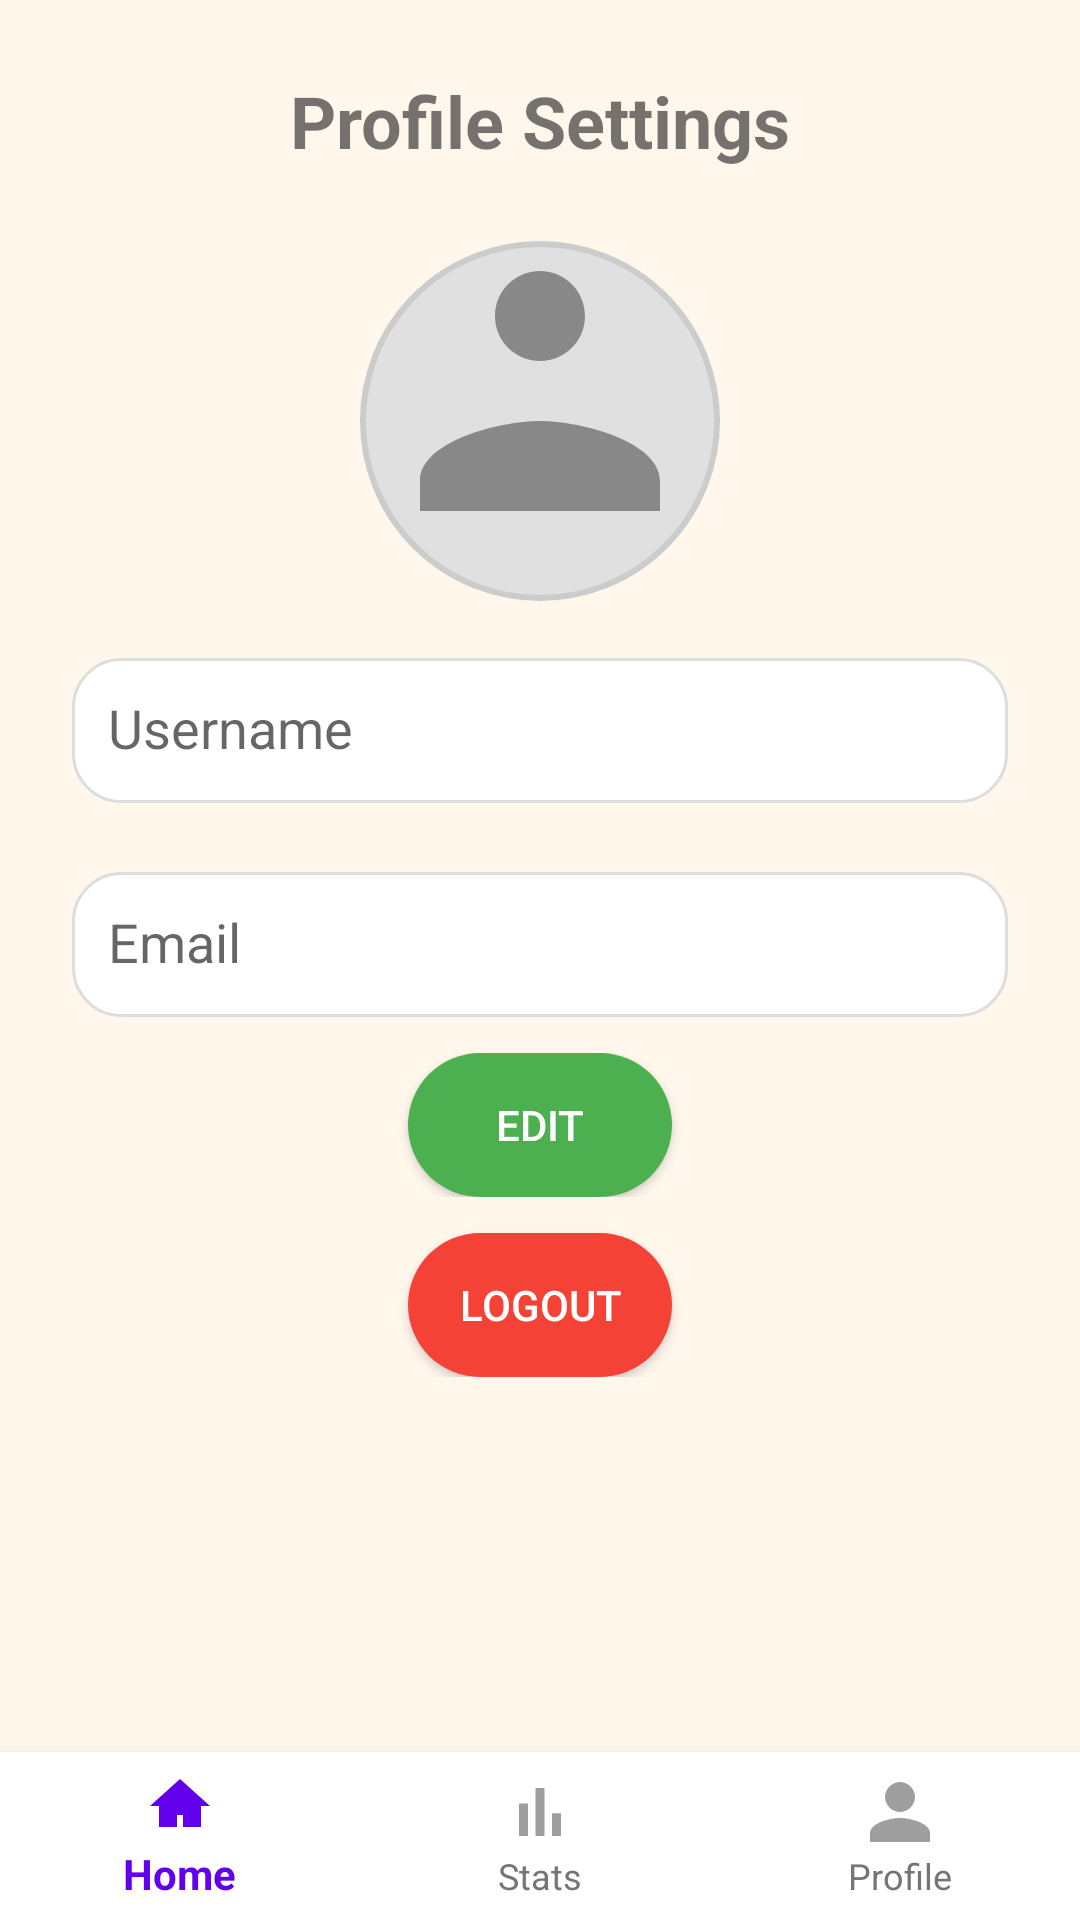

Produce the Android XML layout that renders to this screen, including the resource entries it uses.
<!-- AndroidManifest.xml: application theme Theme.Streakly -->
<!-- res/layout/activity_profile.xml -->
<?xml version="1.0" encoding="utf-8"?>
<androidx.coordinatorlayout.widget.CoordinatorLayout
    xmlns:android="http://schemas.android.com/apk/res/android"
    xmlns:app="http://schemas.android.com/apk/res-auto"
    android:layout_width="match_parent"
    android:layout_height="match_parent"
    android:background="#FFF6EC">

<!-- res/layout/activity_profile.xml -->
<ScrollView xmlns:android="http://schemas.android.com/apk/res/android"
    xmlns:app="http://schemas.android.com/apk/res-auto"
    android:layout_width="match_parent"
    android:layout_height="match_parent"
    android:background="@color/app_background"
    android:padding="24dp"
    android:layout_marginBottom="56dp">

    <LinearLayout
        android:orientation="vertical"
        android:layout_width="match_parent"
        android:layout_height="wrap_content"
        android:gravity="center_horizontal">

        <TextView
            android:text="Profile Settings"
            android:textSize="24sp"
            android:textStyle="bold"
            android:layout_marginBottom="24dp"
            android:layout_width="wrap_content"
            android:layout_height="wrap_content" />

        
        <ImageView
            android:id="@+id/ivAvatar"
            android:layout_width="120dp"
            android:layout_height="120dp"
            android:src="@drawable/ic_user"
            android:background="@drawable/circle_bg"
            android:scaleType="centerCrop"
            android:layout_marginBottom="8dp" />

        <Button
            android:id="@+id/btnChangeAvatar"
            android:text="Change Avatar"
            android:layout_width="wrap_content"
            android:layout_height="wrap_content"
            android:layout_marginBottom="24dp"
            android:visibility="gone"
            android:background="@drawable/rounded_button_blue"
            android:textColor="#FFFFFF"
            android:padding="12dp"/>

        
        <com.google.android.material.textfield.TextInputLayout
            android:layout_width="match_parent"
            android:layout_height="wrap_content"
            android:hint="Username">

            <com.google.android.material.textfield.TextInputEditText
                android:id="@+id/etUsername"
                android:layout_width="match_parent"
                android:layout_height="wrap_content"
                android:enabled="false"
                android:background="@drawable/input_bg"
                android:padding="12dp"/>
        </com.google.android.material.textfield.TextInputLayout>

        
        <com.google.android.material.textfield.TextInputLayout
            android:layout_width="match_parent"
            android:layout_height="wrap_content"
            android:hint="Email"
            android:layout_marginTop="12dp">

            <com.google.android.material.textfield.TextInputEditText
                android:id="@+id/etEmail"
                android:layout_width="match_parent"
                android:layout_height="wrap_content"
                android:enabled="false"
                android:background="@drawable/input_bg"
                android:padding="12dp"/>
        </com.google.android.material.textfield.TextInputLayout>

        
        <LinearLayout
            android:layout_width="match_parent"
            android:layout_height="wrap_content"
            android:orientation="horizontal"
            android:layout_marginTop="12dp"
            android:gravity="center">

            <Button
                android:id="@+id/btnEdit"
                android:text="Edit"
                android:layout_width="wrap_content"
                android:layout_height="wrap_content"
                android:background="@drawable/rounded_button_green"
                android:textColor="#FFFFFF" />

            <Button
                android:id="@+id/btnSave"
                android:text="Save"
                android:layout_width="wrap_content"
                android:layout_height="wrap_content"
                android:visibility="gone"
                android:layout_marginStart="8dp"
                android:background="@drawable/rounded_button_green"
                android:textColor="#FFFFFF" />
        </LinearLayout>

        <Button
            android:id="@+id/btnLogout"
            android:text="Logout"
            android:layout_width="wrap_content"
            android:layout_height="wrap_content"
            android:background="@drawable/rounded_button_red"
            android:textColor="#FFFFFF"
            android:layout_marginTop="12dp" />
    </LinearLayout>
</ScrollView>
    
    <com.google.android.material.bottomnavigation.BottomNavigationView
        android:id="@+id/bottomNavigationView"
        android:layout_width="match_parent"
        android:layout_height="wrap_content"
        android:layout_gravity="bottom"
        app:menu="@menu/bottom_nav_menu"
        android:background="@color/white"
        app:itemIconTint="@color/nav_icon_color"
        app:itemTextColor="@color/nav_text_color"/>

</androidx.coordinatorlayout.widget.CoordinatorLayout>
    
<!-- resources referenced by this layout -->
<resources>
  <color name="app_background">#FFF6EC</color>"&gt;
  <color name="white">#FFFFFFFF</color>
  <!-- drawable circle_bg (drawable) -->
  <?xml version="1.0" encoding="utf-8"?>
  <shape xmlns:android="http://schemas.android.com/apk/res/android"
      android:shape="oval">
  
      <solid android:color="#E0E0E0" /> 
  
      <size
          android:width="120dp"
          android:height="120dp" />
  
      <stroke
          android:width="2dp"
          android:color="#CCCCCC" />
  </shape>
  <!-- drawable ic_user (drawable) -->
  <vector xmlns:android="http://schemas.android.com/apk/res/android"
      android:width="100dp"
      android:height="100dp"
      android:viewportWidth="24"
      android:viewportHeight="24">
      <path
          android:fillColor="#888888"
          android:pathData="M12,12c2.67,0 8,1.34 8,4v2H4v-2c0,-2.66 5.33,-4 8,-4zM12,2c1.66,0 3,1.34 3,3s-1.34,3 -3,3 -3,-1.34 -3,-3 1.34,-3 3,-3z"/>
  </vector>
  <!-- drawable input_bg (drawable) -->
  <?xml version="1.0" encoding="utf-8"?>
  <shape xmlns:android="http://schemas.android.com/apk/res/android" android:shape="rectangle">
          <solid android:color="#FFFFFF"/>
          <stroke android:width="1dp" android:color="#DDDDDD"/>
          <corners android:radius="16dp"/>
  </shape>
  <!-- drawable rounded_button_blue (drawable) -->
  <shape xmlns:android="http://schemas.android.com/apk/res/android" android:shape="rectangle">
      <solid android:color="#03A9F4"/>
      <corners android:radius="24dp"/> 
  </shape>
  <!-- drawable rounded_button_green (drawable) -->
  <shape xmlns:android="http://schemas.android.com/apk/res/android" android:shape="rectangle">
      <solid android:color="#4CAF50"/>
      <corners android:radius="24dp"/> 
  </shape>
  <!-- drawable rounded_button_red (drawable) -->
  <shape xmlns:android="http://schemas.android.com/apk/res/android" android:shape="rectangle">
      <solid android:color="#F44336"/>
      <corners android:radius="24dp"/> 
  </shape>
  <style name="Theme.Streakly" parent="Theme.AppCompat.DayNight.NoActionBar">
          
          <item name="colorPrimary">@color/purple_500</item>
          <item name="colorPrimaryVariant">@color/purple_700</item>
          <item name="colorOnPrimary">@color/white</item>
          
          <item name="colorSecondary">@color/teal_200</item>
          <item name="colorSecondaryVariant">@color/teal_700</item>
          <item name="colorOnSecondary">@color/black</item>
          
          <item name="android:statusBarColor">?attr/colorPrimaryVariant</item>
          
      </style>
  <color name="purple_500">#FF6200EE</color>
  <color name="purple_700">#FF3700B3</color>
  <color name="teal_200">#FF03DAC5</color>
  <color name="teal_700">#FF018786</color>
  <color name="black">#FF000000</color>
</resources>
